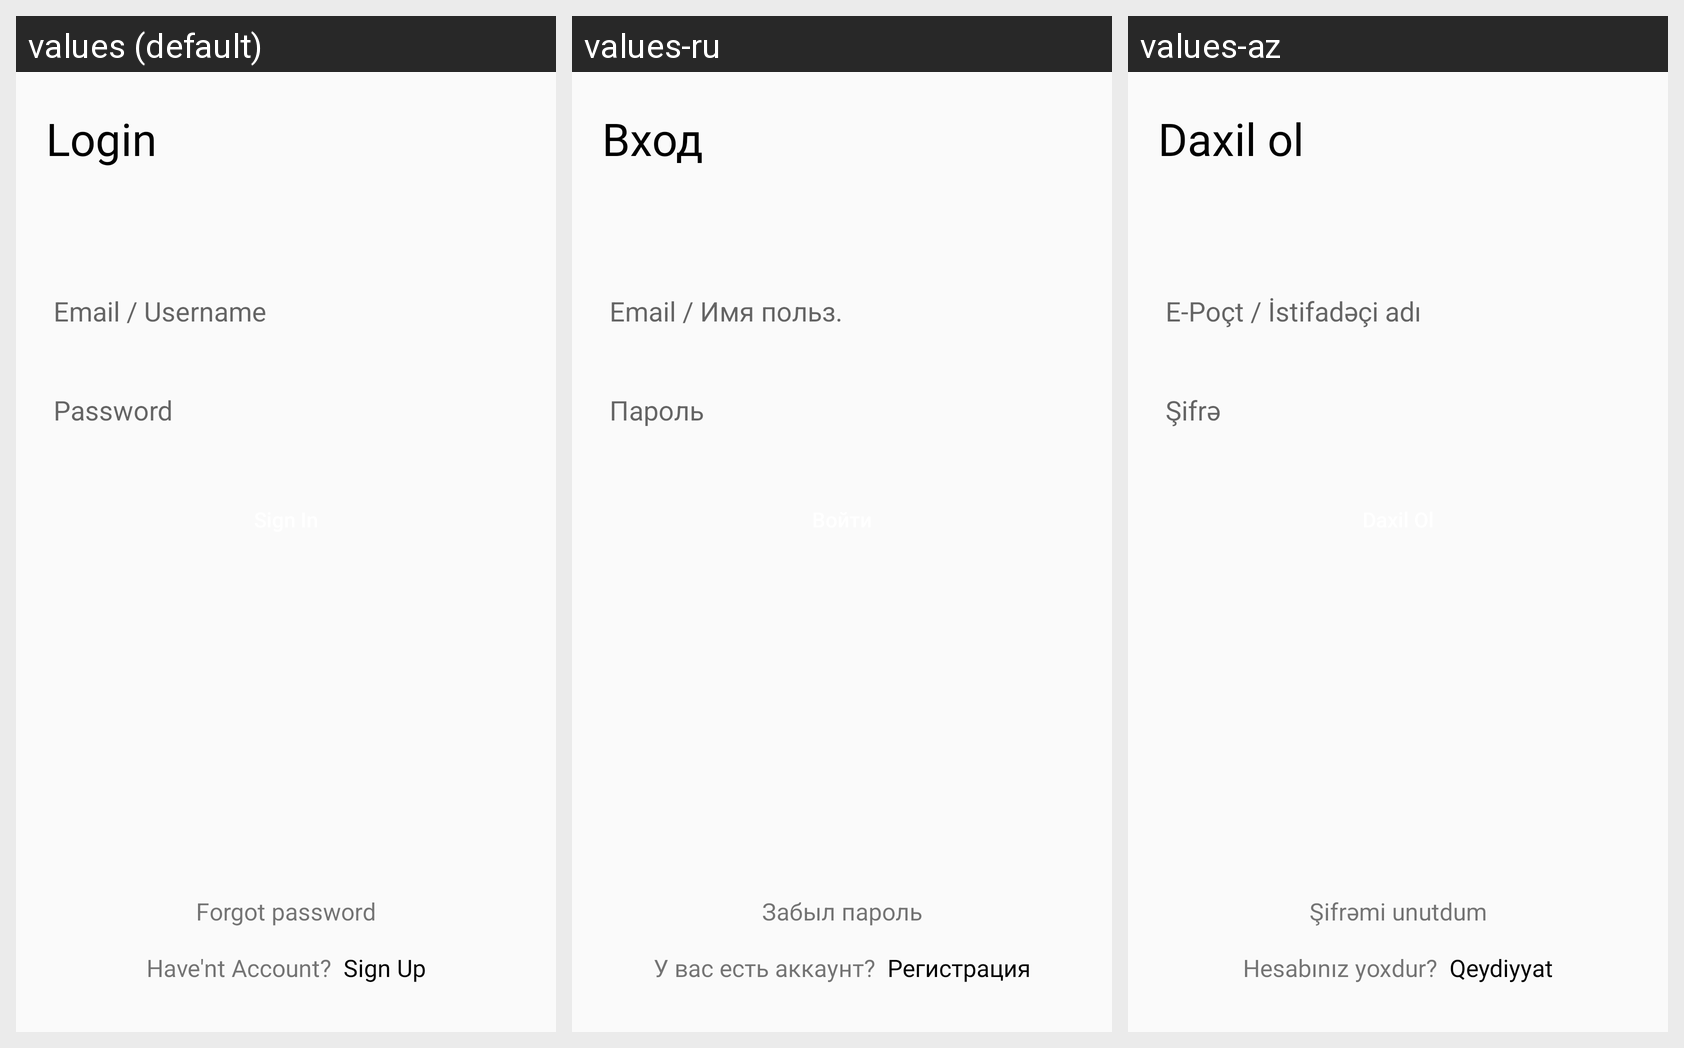

The same Android screen rendered under several of its app's locales, left to right. List the strings drawn on it with the default value and each locale's translation.
Android screen res/layout/fragment_login.xml rendered under 3 locales, left to right: values (default), values-ru, values-az. Device: Nexus 5 (rendered at 1080×1920; each locale shown at half size, 540×960, under a caption strip naming it); theme AppTheme.
Strings drawn on this screen, with the default value and each locale's value (text and hints the layout hard-codes, and strings that could not be matched under every locale, appear in the picture but are not listed):

_login
  values: Login
  values-ru: Вход
  values-az: Daxil ol

_email_username
  values: Email / Username
  values-ru: Email / Имя польз.
  values-az: E-Poçt / İstifadəçi adı

password
  values: Password
  values-ru: Пароль
  values-az: Şifrə

_havent_account
  values: Have'nt Account?
  values-ru: У вас есть аккаунт?
  values-az: Hesabınız yoxdur?

sign_up
  values: Sign Up
  values-ru: Регистрация
  values-az: Qeydiyyat

_forget_password
  values: Forgot password
  values-ru: Забыл пароль
  values-az: Şifrəmi unutdum
